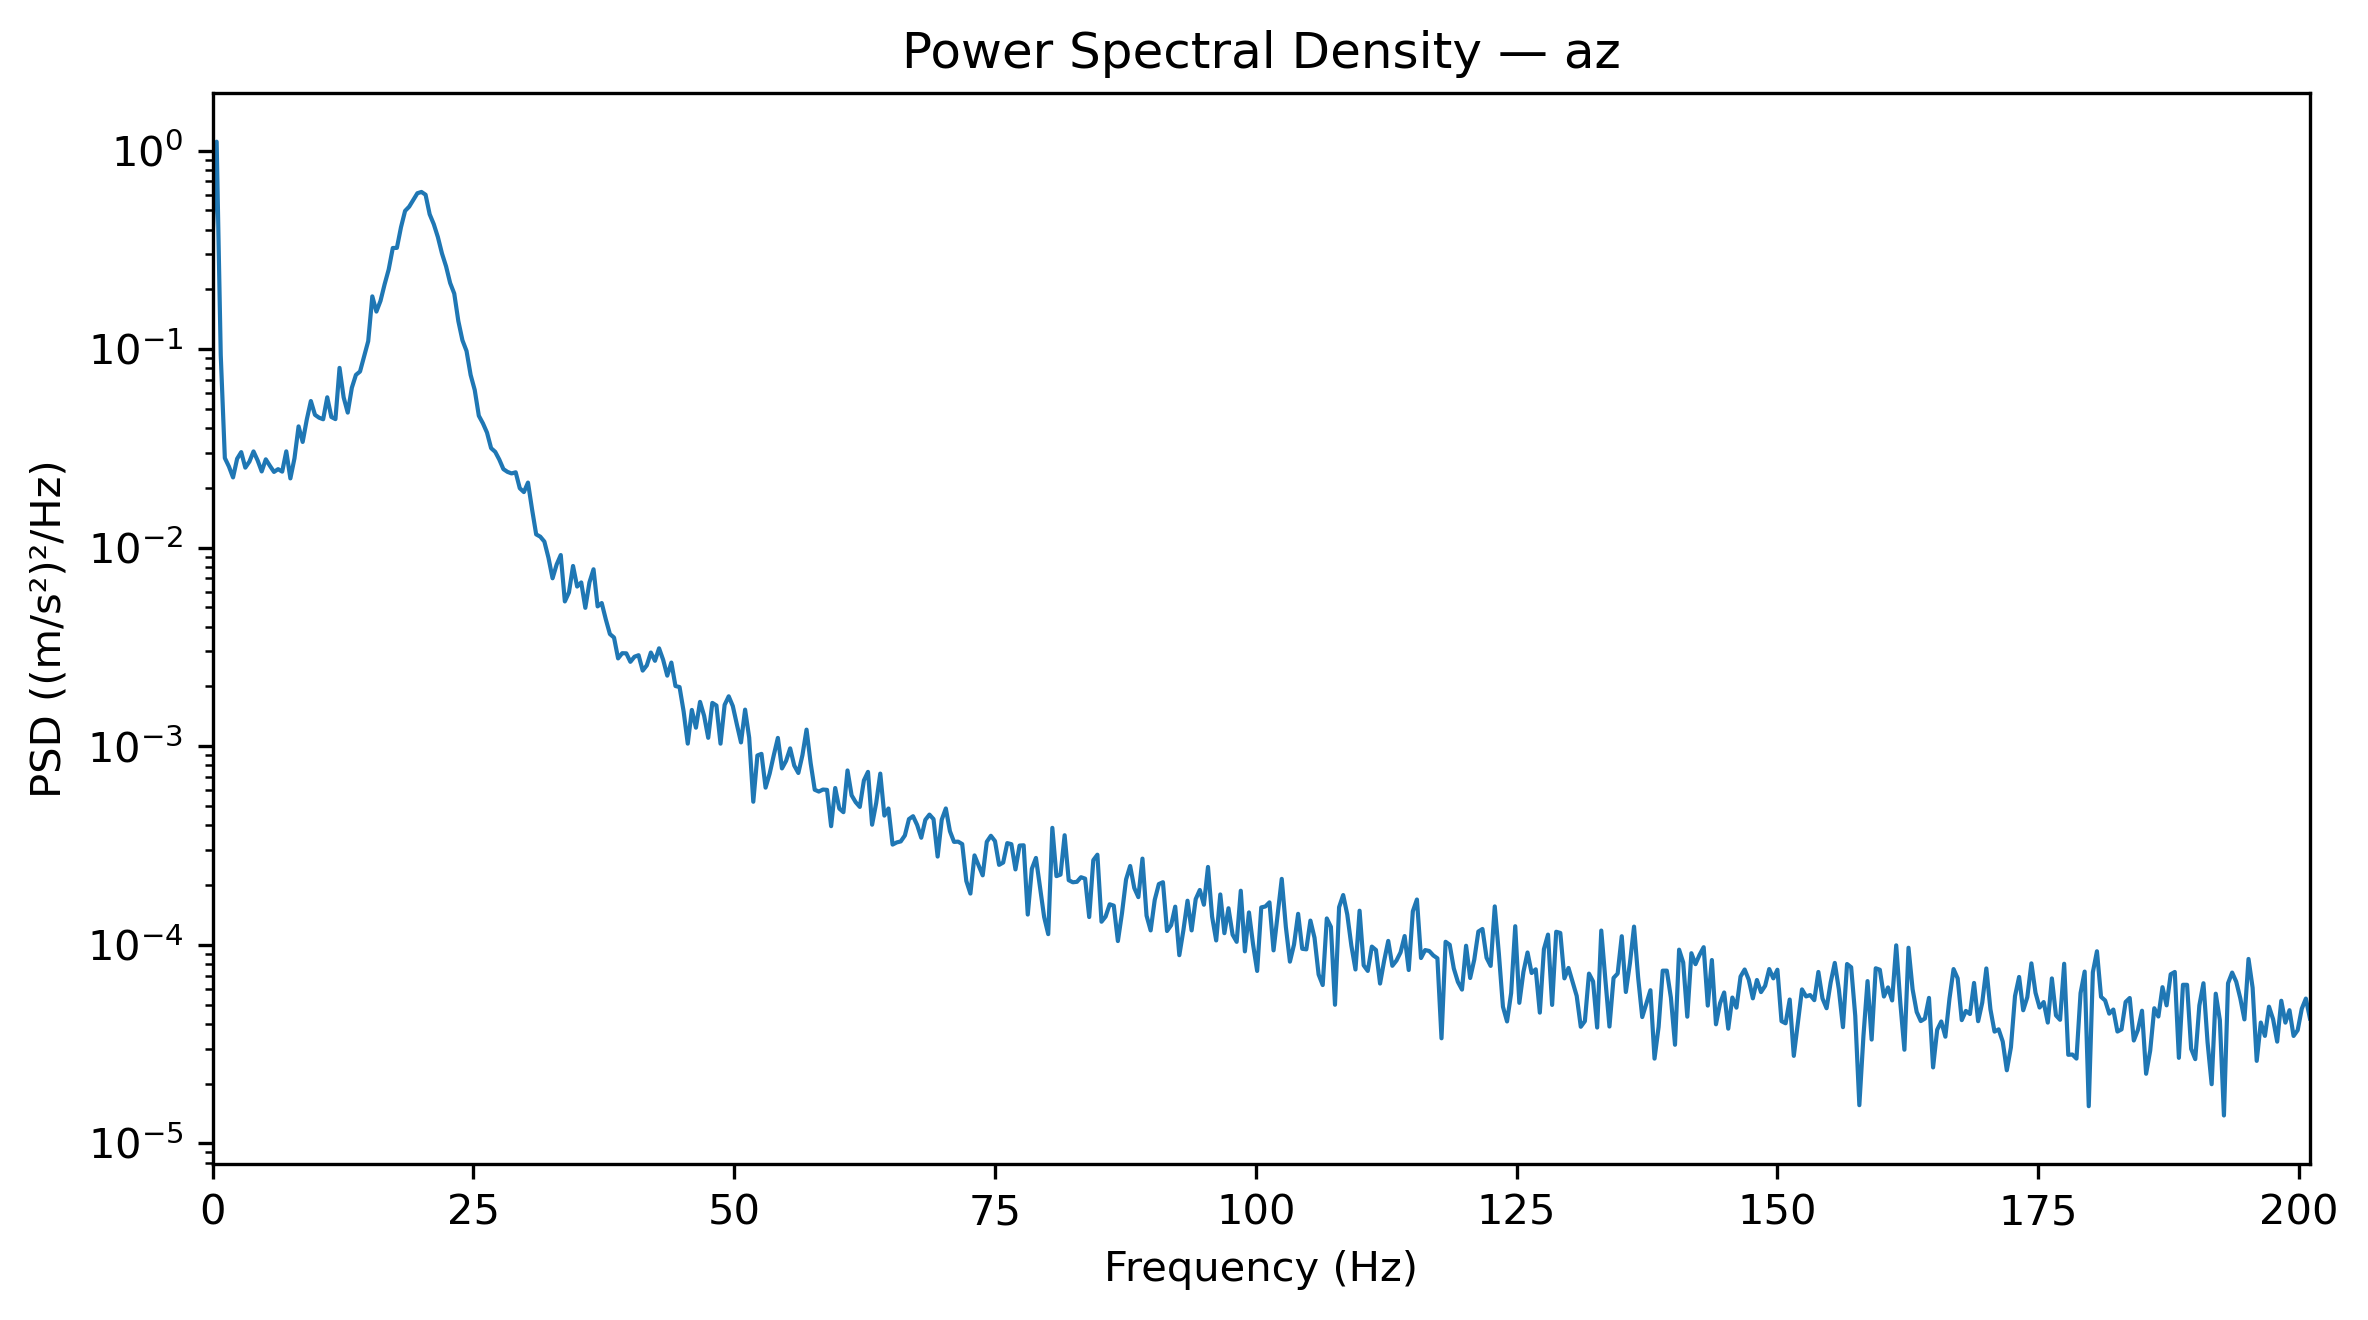

Values plotted in this chart, from the file beside it:
Frequency_Hz, PSD_(m_s2)^2_per_Hz
0.0, 0.3573
0.3927, 1.109
0.7854, 0.09343
1.178, 0.02828
1.571, 0.02562
1.963, 0.02258
2.356, 0.02805
2.749, 0.03029
3.141, 0.0253
3.534, 0.02714
3.927, 0.03053
4.319, 0.02752
4.712, 0.02421
5.105, 0.02785
5.497, 0.02584
5.89, 0.02407
6.283, 0.02486
6.675, 0.02416
7.068, 0.03056
7.461, 0.02233
7.854, 0.02819
8.246, 0.04082
8.639, 0.03408
9.032, 0.04416
9.424, 0.05479
9.817, 0.04669
10.21, 0.04516
10.6, 0.04434
10.99, 0.0572
11.39, 0.04554
11.78, 0.04441
12.17, 0.08045
12.57, 0.05716
12.96, 0.04791
13.35, 0.06385
13.74, 0.07418
14.14, 0.07715
14.53, 0.09196
14.92, 0.1097
15.31, 0.1844
15.71, 0.1546
16.1, 0.1751
16.49, 0.212
16.89, 0.2519
17.28, 0.3231
17.67, 0.3236
18.06, 0.4111
18.46, 0.4969
18.85, 0.5219
19.24, 0.5636
19.63, 0.6098
20.03, 0.619
20.42, 0.5993
20.81, 0.4778
21.2, 0.4262
21.6, 0.3671
21.99, 0.3035
22.38, 0.2613
22.78, 0.2154
23.17, 0.1905
... 453 more rows
